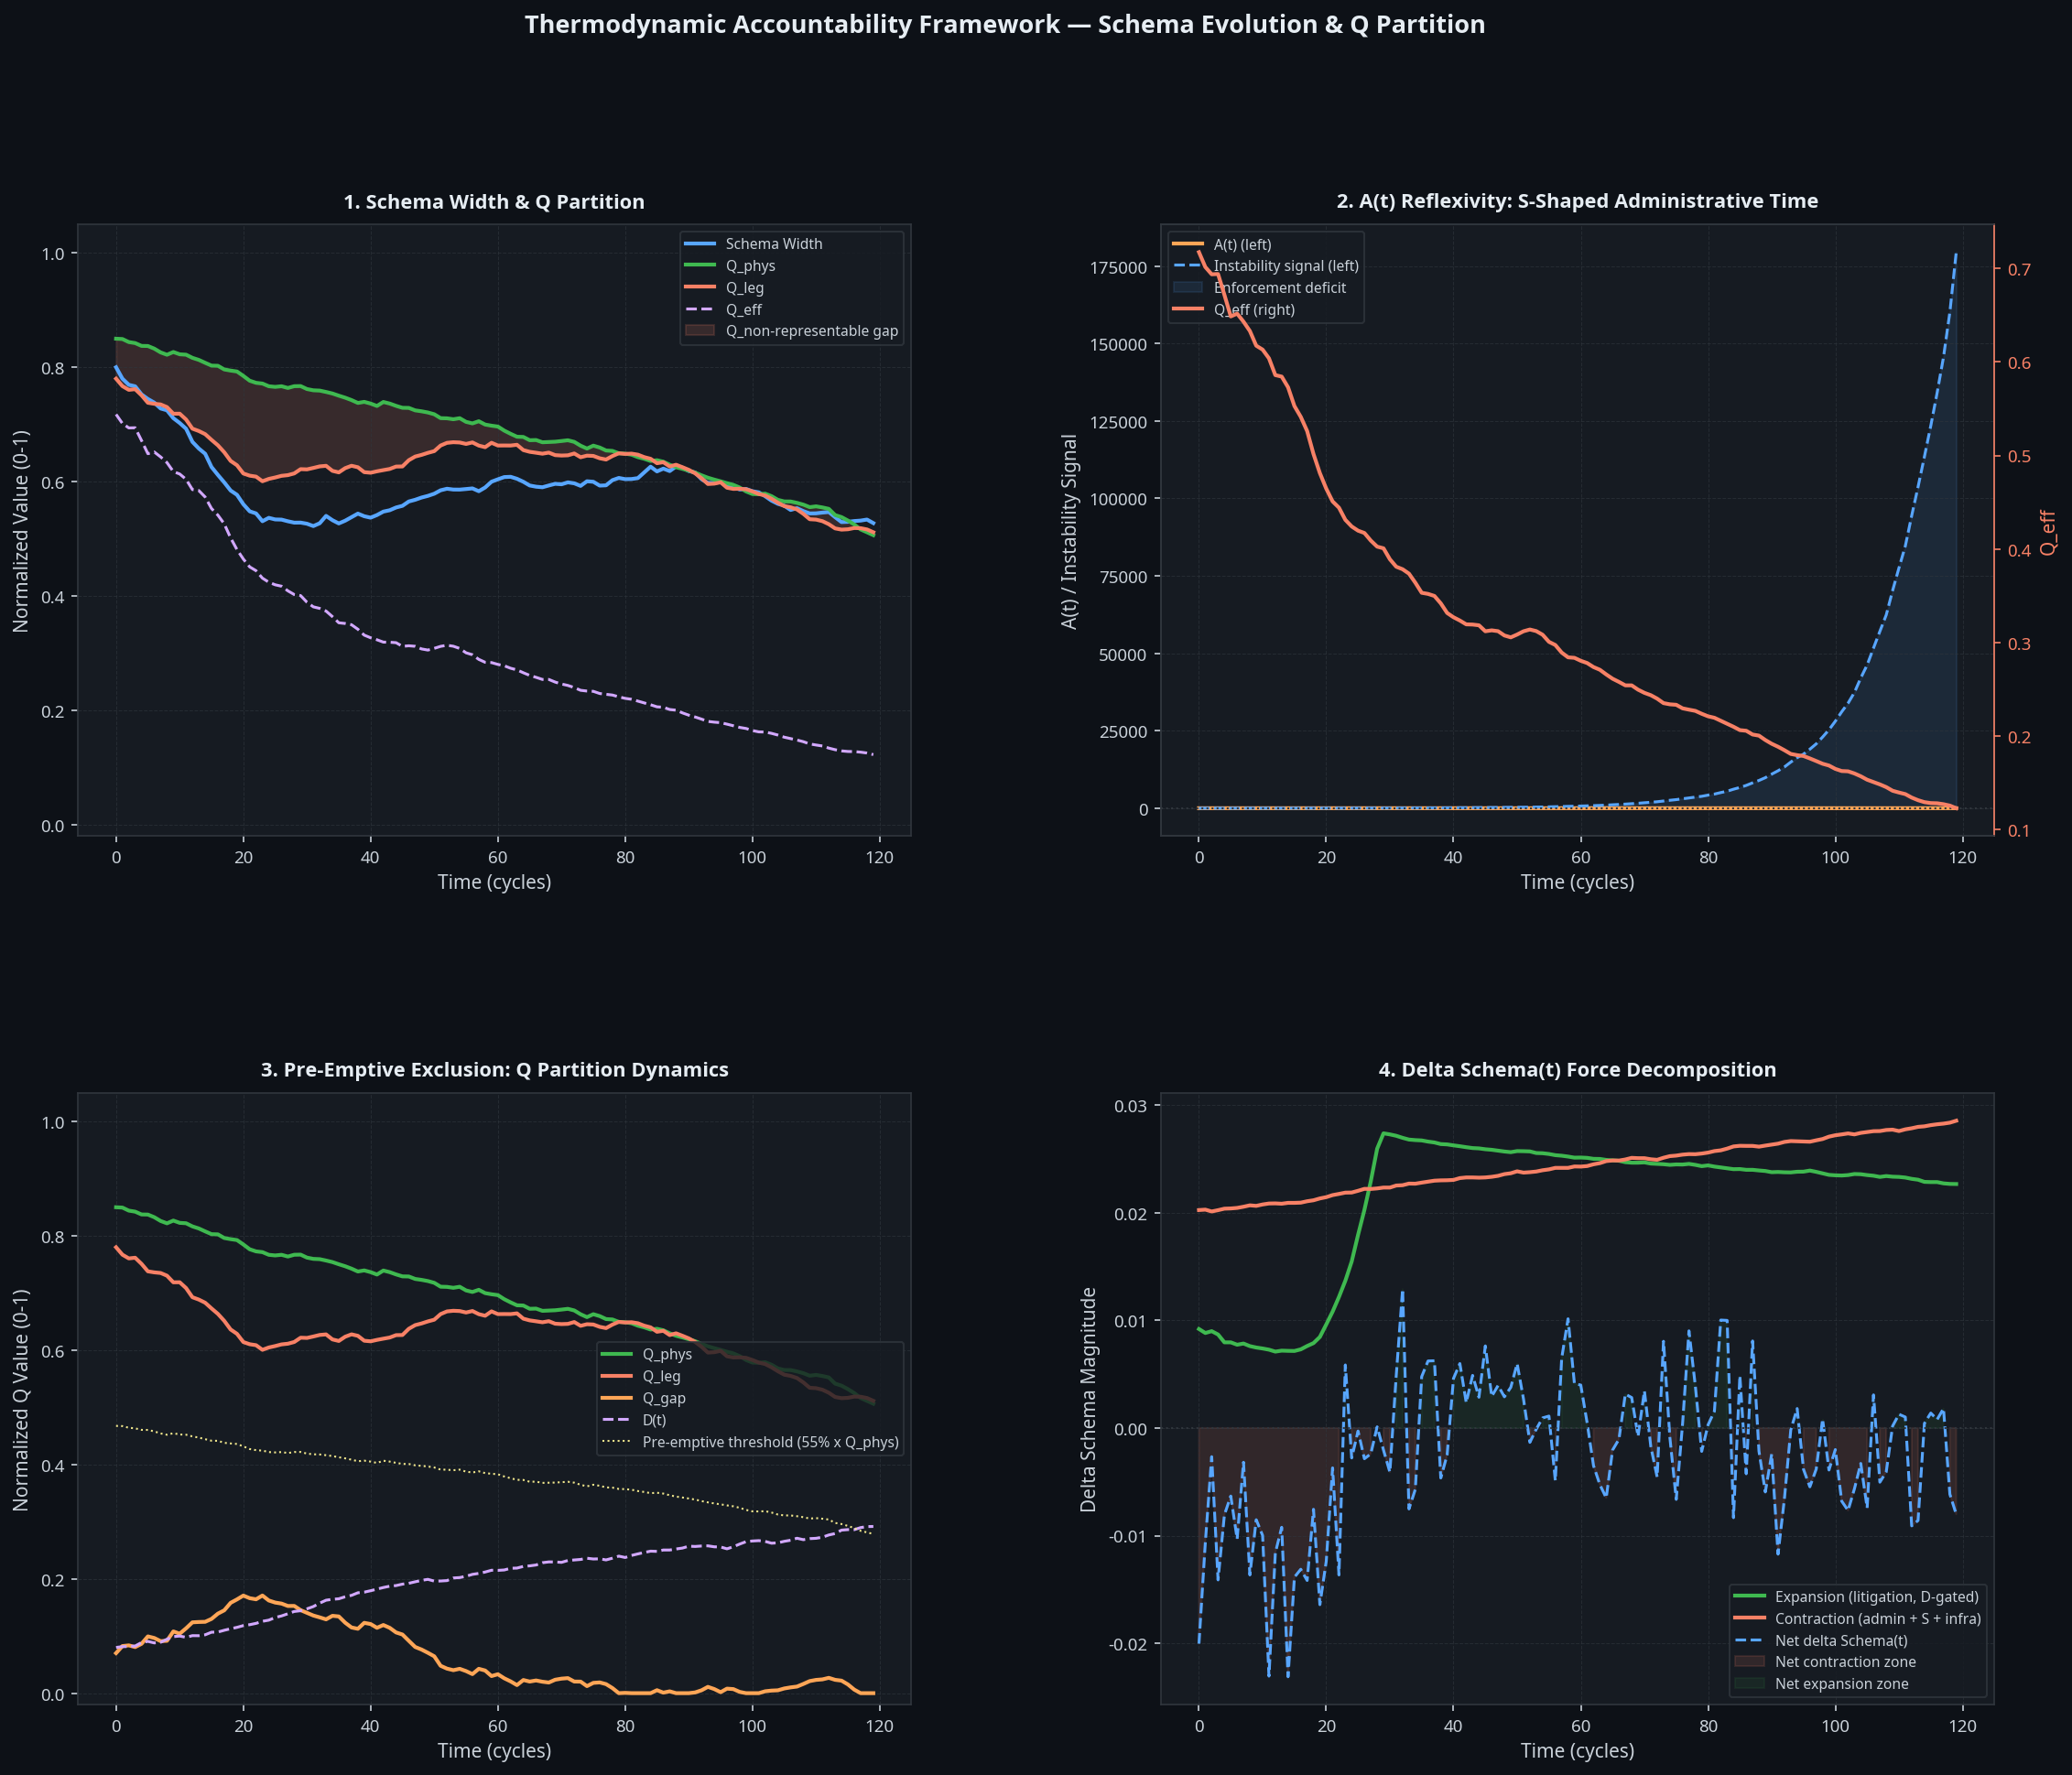

Generate this figure with Python:
"""
schema_evolution_sim.py
=======================
Thermodynamic Accountability Framework — Schema Evolution Simulation

Models ΔSchema(t): how representational space changes over time under
the competing pressures of litigation, administrative optimization,
structural alignment S, and infrastructure lock-in.

Core dynamics from ToWorkOn.md:

  ΔSchema(t) = f( D(t)·{litigation, admin feedback}, S, infrastructure )

  Q splits into Q_phys (physical causality) and Q_leg (legally representable).
  D(t) controls covariance between them.

  A(t) is endogenous: shaped by S, not a neutral institutional pivot.
  The reflexivity loop: low Q → S shapes A(t) upward → higher A(t) →
  lower Q_eff → lower effective Q → loop repeats.

  Pre-emptive exclusion threshold: when schema crosses from post-hoc
  (descriptive) to pre-emptive (generative constraint), Q_non-representable
  becomes structurally unrecoverable.

Four simulation panels:
  1. Schema Width & Q Partition over time
  2. A(t) Reflexivity: S-shaped administrative time vs. enforcement capacity
  3. Pre-emptive Exclusion Threshold crossing
  4. ΔSchema(t) force decomposition (litigation vs. contraction pressures)

CC0. Requires: numpy, matplotlib, taf_primitives
"""

from __future__ import annotations

import random
from typing import Optional

import matplotlib
matplotlib.use("Agg")
import matplotlib.pyplot as plt
import matplotlib.gridspec as gridspec
import numpy as np

from taf_primitives import (
    QState, SchemaState,
    Q_effective, instability_signal,
    clamp, logistic_growth, sigmoid_decay,
    Q_FLOOR, D_CEILING, PREEMPTIVE_THRESHOLD, DEFAULT_R_EA,
)


# ─────────────────────────────────────────────────────────────────────────────
# SECTION 1: SCHEMA EVOLUTION MODEL
# ─────────────────────────────────────────────────────────────────────────────

def schema_evolution_sim(
    t_max: int = 120,
    schema_width_0: float = 0.80,
    Q_phys_0: float = 0.85,
    Q_leg_0: float = 0.78,
    D_0: float = 0.08,
    S_alignment: float = 0.40,
    litigation_P_0: float = 0.25,
    admin_feedback_0: float = 0.18,
    infra_lock_0: float = 0.25,
    A_t_0: float = 1.0,
    A_t_S_sensitivity: float = 0.35,
    F_0: float = 2.0,
    F_growth: float = 0.08,
    R_Ea_0: float = DEFAULT_R_EA,
    rng_seed: int = 17,
) -> dict:
    rng = random.Random(rng_seed)

    schema_width    = schema_width_0
    Q_phys          = Q_phys_0
    Q_leg           = Q_leg_0
    D               = D_0
    A_t             = A_t_0
    F               = F_0
    R_Ea            = R_Ea_0
    litigation_P    = litigation_P_0
    admin_feedback  = admin_feedback_0
    infra_lock      = infra_lock_0

    t_series              = []
    schema_width_series   = []
    Q_phys_series         = []
    Q_leg_series          = []
    Q_eff_series          = []
    Q_gap_series          = []
    D_series              = []
    A_t_series            = []
    instability_series    = []
    preemptive_series     = []
    delta_schema_series   = []
    expansion_series      = []
    contraction_series    = []
    F_series              = []
    R_Ea_series           = []

    preemptive_crossed = False
    preemptive_t       = None

    for i in range(t_max):
        t_series.append(i)

        schema_width_series.append(round(schema_width, 4))
        Q_phys_series.append(round(Q_phys, 4))
        Q_leg_series.append(round(Q_leg, 4))
        Q_eff_val = Q_effective(Q_leg, D, A_t)
        Q_eff_series.append(round(Q_eff_val, 4))
        Q_gap = max(0.0, Q_phys - Q_leg)
        Q_gap_series.append(round(Q_gap, 4))
        D_series.append(round(D, 4))
        A_t_series.append(round(A_t, 4))
        instab = instability_signal(F, Q_eff_val, R_Ea)
        instability_series.append(round(instab, 4))
        F_series.append(round(F, 4))
        R_Ea_series.append(round(R_Ea, 4))

        in_preemptive = Q_gap > PREEMPTIVE_THRESHOLD * Q_phys
        preemptive_series.append(1 if in_preemptive else 0)
        if in_preemptive and not preemptive_crossed:
            preemptive_crossed = True
            preemptive_t = i

        # ΔSchema(t)
        expansion   = max(0.0, (1.0 - D) * litigation_P * 0.04)
        contraction = (
            admin_feedback * 0.025
            + S_alignment  * 0.030
            + infra_lock   * 0.015
        )
        dS = expansion - contraction + rng.gauss(0, 0.005)
        delta_schema_series.append(round(dS, 5))
        expansion_series.append(round(expansion, 5))
        contraction_series.append(round(contraction, 5))

        # Update schema width
        schema_width = clamp(schema_width + dS, 0.02, 0.98)

        # Q_leg tracks schema width
        Q_leg = clamp(Q_leg + dS * 0.6 + rng.gauss(0, 0.004), Q_FLOOR, Q_phys)

        # Q_phys decays slowly
        Q_phys = clamp(Q_phys - 0.003 + rng.gauss(0, 0.003), Q_FLOOR, 1.0)

        # D grows with Q gap
        D = clamp(
            D + Q_gap * 0.008 + S_alignment * 0.003 + rng.gauss(0, 0.002),
            0.0, D_CEILING
        )

        # A(t) reflexivity — capped at 20x baseline (realistic enforcement backlog max)
        A_t_growth = (
            A_t_S_sensitivity * S_alignment * 0.02
            + max(0, min(instab, 5.0)) * 0.003
            + rng.gauss(0, 0.008)
        )
        A_t = max(0.5, min(20.0, A_t + A_t_growth))

        # Litigation pressure
        litigation_P = clamp(
            litigation_P + max(0, instab) * 0.003 - A_t * 0.002 + rng.gauss(0, 0.005),
            0.02, 0.80
        )

        # Admin feedback
        admin_feedback = clamp(
            admin_feedback + 0.001 + rng.gauss(0, 0.003),
            0.05, 0.60
        )

        # Infrastructure lock-in
        infra_lock = clamp(infra_lock + 0.003 + rng.gauss(0, 0.002), 0.0, 0.95)

        # F grows
        F *= (1 + F_growth + rng.gauss(0, 0.01))

        # R × Ea erodes under enforcement overload
        if instab > 0:
            R_Ea = max(1.0, R_Ea - 0.04)

    return {
        "t":              t_series,
        "schema_width":   schema_width_series,
        "Q_phys":         Q_phys_series,
        "Q_leg":          Q_leg_series,
        "Q_eff":          Q_eff_series,
        "Q_gap":          Q_gap_series,
        "D":              D_series,
        "A_t":            A_t_series,
        "instability":    instability_series,
        "preemptive":     preemptive_series,
        "delta_schema":   delta_schema_series,
        "expansion":      expansion_series,
        "contraction":    contraction_series,
        "F":              F_series,
        "R_Ea":           R_Ea_series,
        "preemptive_t":   preemptive_t,
    }


# ─────────────────────────────────────────────────────────────────────────────
# SECTION 2: VISUALIZATION
# ─────────────────────────────────────────────────────────────────────────────

BG      = "#161b22"
GRID_C  = "#30363d"
TEXT_C  = "#c9d1d9"
TITLE_C = "#e6edf3"
WARN_C  = "#f0e68c"
ACCENT  = "#58a6ff"
ACCENT2 = "#f78166"
ACCENT3 = "#3fb950"
ACCENT4 = "#d2a8ff"
ACCENT5 = "#ffa657"
FIG_BG  = "#0d1117"


def style_ax(ax, title: str):
    ax.set_facecolor(BG)
    for spine in ax.spines.values():
        spine.set_edgecolor(GRID_C)
    ax.tick_params(colors=TEXT_C, labelsize=9)
    ax.xaxis.label.set_color(TEXT_C)
    ax.yaxis.label.set_color(TEXT_C)
    ax.set_title(title, color=TITLE_C, fontsize=10.5, fontweight="bold", pad=9)
    ax.grid(color=GRID_C, linestyle="--", linewidth=0.5, alpha=0.6)


def run_and_plot(output_path: str = "schema_evolution_sim.png") -> dict:
    data = schema_evolution_sim()
    t    = data["t"]
    pt   = data["preemptive_t"]

    fig = plt.figure(figsize=(18, 14))
    fig.patch.set_facecolor(FIG_BG)
    gs  = gridspec.GridSpec(2, 2, figure=fig, hspace=0.42, wspace=0.30)

    # Panel 1: Schema Width & Q Partition
    ax1 = fig.add_subplot(gs[0, 0])
    style_ax(ax1, "1. Schema Width & Q Partition")
    ax1.plot(t, data["schema_width"], color=ACCENT,  lw=2, label="Schema Width")
    ax1.plot(t, data["Q_phys"],       color=ACCENT3, lw=2, label="Q_phys")
    ax1.plot(t, data["Q_leg"],        color=ACCENT2, lw=2, label="Q_leg")
    ax1.plot(t, data["Q_eff"],        color=ACCENT4, lw=1.5, linestyle="--", label="Q_eff")
    ax1.fill_between(t, np.array(data["Q_phys"]), np.array(data["Q_leg"]),
                     alpha=0.15, color=ACCENT2, label="Q_non-representable gap")
    if pt:
        ax1.axvline(pt, color=WARN_C, lw=1.5, linestyle="--")
        ax1.annotate(f"Pre-emptive\nt = {pt}", xy=(pt, 0.55), xytext=(pt + 5, 0.65),
                     color=WARN_C, fontsize=8,
                     arrowprops=dict(arrowstyle="->", color=WARN_C, lw=1))
    ax1.set_xlabel("Time (cycles)"); ax1.set_ylabel("Normalized Value (0-1)")
    ax1.set_ylim(-0.02, 1.05)
    ax1.legend(fontsize=7.5, facecolor=BG, edgecolor=GRID_C, labelcolor=TEXT_C)

    # Panel 2: A(t) Reflexivity
    ax2 = fig.add_subplot(gs[0, 1])
    style_ax(ax2, "2. A(t) Reflexivity: S-Shaped Administrative Time")
    ax2_twin = ax2.twinx()
    ax2_twin.set_facecolor(BG)
    ax2_twin.tick_params(colors=ACCENT2, labelsize=9)
    for sp in ax2_twin.spines.values():
        sp.set_edgecolor(GRID_C)
    ax2_twin.spines["right"].set_edgecolor(ACCENT2)
    ax2.plot(t, data["A_t"],         color=ACCENT5, lw=2, label="A(t) (left)")
    ax2.plot(t, data["instability"],  color=ACCENT,  lw=1.5, linestyle="--",
             label="Instability signal (left)")
    ax2.axhline(0, color=GRID_C, lw=1, linestyle=":")
    ax2_twin.plot(t, data["Q_eff"], color=ACCENT2, lw=2, label="Q_eff (right)")
    ax2_twin.set_ylabel("Q_eff", color=ACCENT2)
    ax2.fill_between(t, np.array(data["instability"]), 0,
                     where=np.array(data["instability"]) > 0,
                     alpha=0.10, color=ACCENT, label="Enforcement deficit")
    lines1, labs1 = ax2.get_legend_handles_labels()
    lines2, labs2 = ax2_twin.get_legend_handles_labels()
    ax2.legend(lines1 + lines2, labs1 + labs2,
               fontsize=7.5, facecolor=BG, edgecolor=GRID_C, labelcolor=TEXT_C)
    ax2.set_xlabel("Time (cycles)"); ax2.set_ylabel("A(t) / Instability Signal")

    # Panel 3: Pre-emptive Exclusion
    ax3 = fig.add_subplot(gs[1, 0])
    style_ax(ax3, "3. Pre-Emptive Exclusion: Q Partition Dynamics")
    ax3.plot(t, data["Q_phys"], color=ACCENT3, lw=2, label="Q_phys")
    ax3.plot(t, data["Q_leg"],  color=ACCENT2, lw=2, label="Q_leg")
    ax3.plot(t, data["Q_gap"],  color=ACCENT5, lw=2, label="Q_gap")
    ax3.plot(t, data["D"],      color=ACCENT4, lw=1.5, linestyle="--", label="D(t)")
    Q_phys_arr = np.array(data["Q_phys"])
    ax3.plot(t, Q_phys_arr * PREEMPTIVE_THRESHOLD, color=WARN_C, lw=1, linestyle=":",
             label=f"Pre-emptive threshold ({PREEMPTIVE_THRESHOLD:.0%} x Q_phys)")
    if pt:
        ax3.axvspan(pt, max(t), alpha=0.06, color=ACCENT2, label="Pre-emptive regime")
        ax3.axvline(pt, color=WARN_C, lw=1.5, linestyle="--")
        ax3.annotate("Schema becomes\npre-emptive here",
                     xy=(pt, data["Q_gap"][pt]), xytext=(pt + 6, data["Q_gap"][pt] + 0.08),
                     color=WARN_C, fontsize=8,
                     arrowprops=dict(arrowstyle="->", color=WARN_C, lw=1))
    ax3.set_xlabel("Time (cycles)"); ax3.set_ylabel("Normalized Q Value (0-1)")
    ax3.set_ylim(-0.02, 1.05)
    ax3.legend(fontsize=7.5, facecolor=BG, edgecolor=GRID_C, labelcolor=TEXT_C,
               loc="center right")

    # Panel 4: ΔSchema Force Decomposition
    ax4 = fig.add_subplot(gs[1, 1])
    style_ax(ax4, "4. Delta Schema(t) Force Decomposition")
    ax4.plot(t, data["expansion"],    color=ACCENT3, lw=2, label="Expansion (litigation, D-gated)")
    ax4.plot(t, data["contraction"],  color=ACCENT2, lw=2, label="Contraction (admin + S + infra)")
    ax4.plot(t, data["delta_schema"], color=ACCENT,  lw=1.5, linestyle="--", label="Net delta Schema(t)")
    ax4.axhline(0, color=GRID_C, lw=1, linestyle=":")
    ax4.fill_between(t, np.array(data["delta_schema"]), 0,
                     where=np.array(data["delta_schema"]) < 0,
                     alpha=0.12, color=ACCENT2, label="Net contraction zone")
    ax4.fill_between(t, np.array(data["delta_schema"]), 0,
                     where=np.array(data["delta_schema"]) >= 0,
                     alpha=0.08, color=ACCENT3, label="Net expansion zone")
    crossover = next((i for i, v in enumerate(data["delta_schema"]) if v < 0), None)
    if crossover:
        ax4.axvline(crossover, color=WARN_C, lw=1.2, linestyle="--", alpha=0.8)
        ax4.annotate(f"Contraction dominates\nt = {crossover}",
                     xy=(crossover, data["delta_schema"][crossover]),
                     xytext=(crossover + 5, 0.005),
                     color=WARN_C, fontsize=8,
                     arrowprops=dict(arrowstyle="->", color=WARN_C, lw=1))
    ax4.set_xlabel("Time (cycles)"); ax4.set_ylabel("Delta Schema Magnitude")
    ax4.legend(fontsize=7.5, facecolor=BG, edgecolor=GRID_C, labelcolor=TEXT_C)

    fig.suptitle(
        "Thermodynamic Accountability Framework — Schema Evolution & Q Partition",
        color=TITLE_C, fontsize=13, fontweight="bold", y=0.99
    )
    plt.savefig(output_path, dpi=150, bbox_inches="tight", facecolor=fig.get_facecolor())
    plt.close(fig)
    print(f"[TAF-SCHEMA] Figure saved -> {output_path}")
    return data


# ─────────────────────────────────────────────────────────────────────────────
# ENTRY POINT
# ─────────────────────────────────────────────────────────────────────────────

if __name__ == "__main__":
    import os
    out = os.path.join(os.path.dirname(os.path.abspath(__file__)), "schema_evolution_sim.png")
    data = run_and_plot(out)
    pt = data["preemptive_t"]
    print(f"\n  Schema width:  {data['schema_width'][0]:.3f} -> {data['schema_width'][-1]:.3f}")
    print(f"  Q_phys:        {data['Q_phys'][0]:.3f} -> {data['Q_phys'][-1]:.3f}")
    print(f"  Q_leg:         {data['Q_leg'][0]:.3f} -> {data['Q_leg'][-1]:.3f}")
    print(f"  Q_eff:         {data['Q_eff'][0]:.3f} -> {data['Q_eff'][-1]:.3f}")
    print(f"  D(t):          {data['D'][0]:.3f} -> {data['D'][-1]:.3f}")
    print(f"  A(t):          {data['A_t'][0]:.3f} -> {data['A_t'][-1]:.3f}")
    print(f"  Pre-emptive threshold crossed at: t = {pt}")
    print(f"  Final instability signal: {data['instability'][-1]:.3f}")
